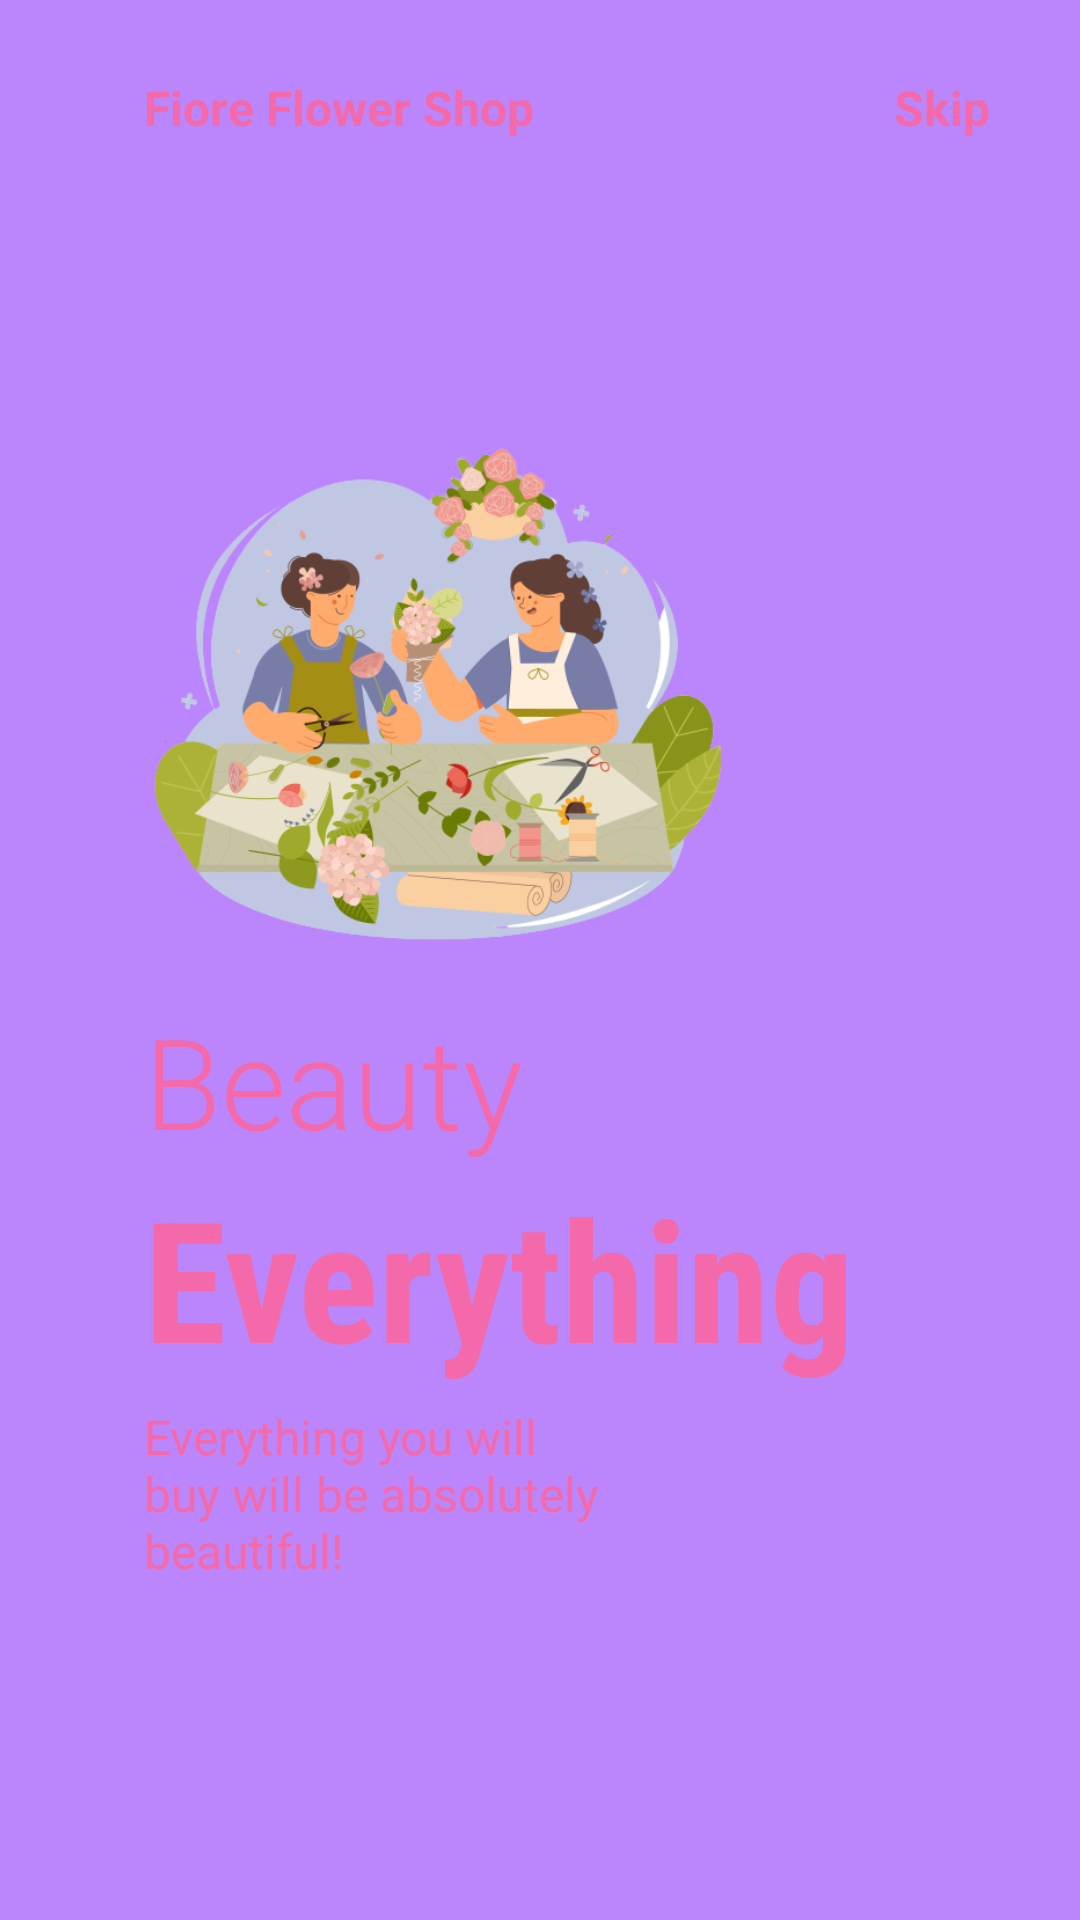

Layout XML and referenced resources for this Android screen:
<!-- AndroidManifest.xml: application theme Theme.FlowerShop -->
<!-- res/layout/fragment_onboarding2.xml -->
<?xml version="1.0" encoding="utf-8"?>
<androidx.constraintlayout.widget.ConstraintLayout xmlns:android="http://schemas.android.com/apk/res/android"
    android:layout_width="match_parent"
    android:layout_height="match_parent"
    android:background="@color/purple_200"
    xmlns:app="http://schemas.android.com/apk/res-auto">

    <ImageView
        android:id="@+id/imageView"
        android:layout_width="200dp"
        android:layout_height="200dp"
        android:src="@drawable/set2"
        app:layout_constraintBottom_toBottomOf="parent"
        app:layout_constraintEnd_toEndOf="parent"
        app:layout_constraintHorizontal_bias=".3"
        app:layout_constraintStart_toStartOf="parent"
        app:layout_constraintTop_toTopOf="parent"
        app:layout_constraintVertical_bias=".3" />

    <TextView
        android:id="@+id/textView"
        android:layout_width="wrap_content"
        android:layout_height="wrap_content"
        android:layout_marginTop="25dp"
        android:text="Fiore Flower Shop"
        android:textColor="@color/pink"
        android:textSize="16sp"
        android:textStyle="bold"
        app:layout_constraintBottom_toTopOf="@+id/imageView"
        app:layout_constraintEnd_toEndOf="parent"
        app:layout_constraintHorizontal_bias="0"
        app:layout_constraintStart_toStartOf="@+id/imageView"
        app:layout_constraintTop_toTopOf="parent"
        app:layout_constraintVertical_bias="0" />

    <TextView
        android:id="@+id/skip2"
        android:layout_width="wrap_content"
        android:layout_height="wrap_content"
        android:text="Skip"
        android:textSize="16sp"
        android:textStyle="bold"
        android:layout_marginRight="30dp"
        android:textColor="@color/pink"
        app:layout_constraintHorizontal_bias="1"
        app:layout_constraintBottom_toBottomOf="@+id/textView"
        app:layout_constraintEnd_toEndOf="parent"
        app:layout_constraintStart_toEndOf="@+id/textView"
        app:layout_constraintTop_toTopOf="@+id/textView" />


    <TextView
        android:id="@+id/textView2"
        android:layout_width="wrap_content"
        android:layout_height="wrap_content"
        android:fontFamily="sans-serif-light"
        android:text="Beauty"
        android:textSize="42sp"
        android:textColor="@color/pink"
        app:layout_constraintBottom_toBottomOf="parent"
        app:layout_constraintEnd_toEndOf="parent"
        app:layout_constraintHorizontal_bias="0"
        app:layout_constraintStart_toStartOf="@+id/imageView"
        app:layout_constraintTop_toBottomOf="@+id/imageView"
        app:layout_constraintVertical_bias="0" />

    <TextView
        android:id="@+id/textView3"
        android:layout_width="wrap_content"
        android:layout_height="wrap_content"
        android:fontFamily="sans-serif-condensed"
        android:text="Everything"
        android:textColor="@color/pink"
        android:textSize="56sp"
        android:textStyle="bold"
        app:layout_constraintBottom_toBottomOf="parent"
        app:layout_constraintEnd_toEndOf="parent"
        app:layout_constraintHorizontal_bias="0"
        app:layout_constraintStart_toStartOf="@+id/textView2"
        app:layout_constraintTop_toBottomOf="@+id/textView2"
        app:layout_constraintVertical_bias="0" />

    <TextView
        android:id="@+id/textView4"
        android:layout_width="0dp"
        android:layout_height="0dp"
        android:layout_marginTop="5dp"
        android:text="Everything you will buy will be absolutely beautiful!"
        android:textSize="16sp"
        android:textColor="@color/pink"
        app:layout_constraintBottom_toBottomOf="parent"
        app:layout_constraintEnd_toEndOf="parent"
        app:layout_constraintHeight_percent=".1"
        app:layout_constraintHorizontal_bias="0"
        app:layout_constraintStart_toStartOf="@+id/textView3"
        app:layout_constraintTop_toBottomOf="@+id/textView3"
        app:layout_constraintVertical_bias="0"
        app:layout_constraintWidth_percent=".5" />

    <ImageView
        android:layout_width="50dp"
        android:layout_height="10dp"
        android:src="@drawable/tab2"
        app:layout_constraintVertical_bias=".6"
        app:layout_constraintHorizontal_bias="0"
        app:layout_constraintBottom_toBottomOf="parent"
        app:layout_constraintEnd_toEndOf="parent"
        app:layout_constraintStart_toStartOf="@+id/textView4"
        app:layout_constraintTop_toBottomOf="@+id/textView4" />

</androidx.constraintlayout.widget.ConstraintLayout>
<!-- resources referenced by this layout -->
<resources>
  <color name="pink">#f469a9</color>
  <color name="purple_200">#FFBB86FC</color>
  <!-- drawable set2: png bitmap (drawable, 154436 bytes) -->
  <style name="Theme.FlowerShop" parent="Theme.MaterialComponents.DayNight.NoActionBar">
          
          <item name="colorPrimary">@color/pink</item>
          <item name="colorPrimaryVariant">@color/purple_700</item>
          <item name="colorOnPrimary">@color/white</item>
          <item name="android:textColorPrimary">@color/white</item>
          
          <item name="colorSecondary">@color/teal_200</item>
          <item name="colorSecondaryVariant">@color/teal_700</item>
          <item name="colorOnSecondary">@color/black</item>
          
          <item name="android:statusBarColor">?attr/colorPrimaryVariant</item>
          
      </style>
  <color name="purple_700">#FF3700B3</color>
  <color name="white">#FFFFFFFF</color>
  <color name="teal_200">#FF03DAC5</color>
  <color name="teal_700">#FF018786</color>
  <color name="black">#FF000000</color>
</resources>
